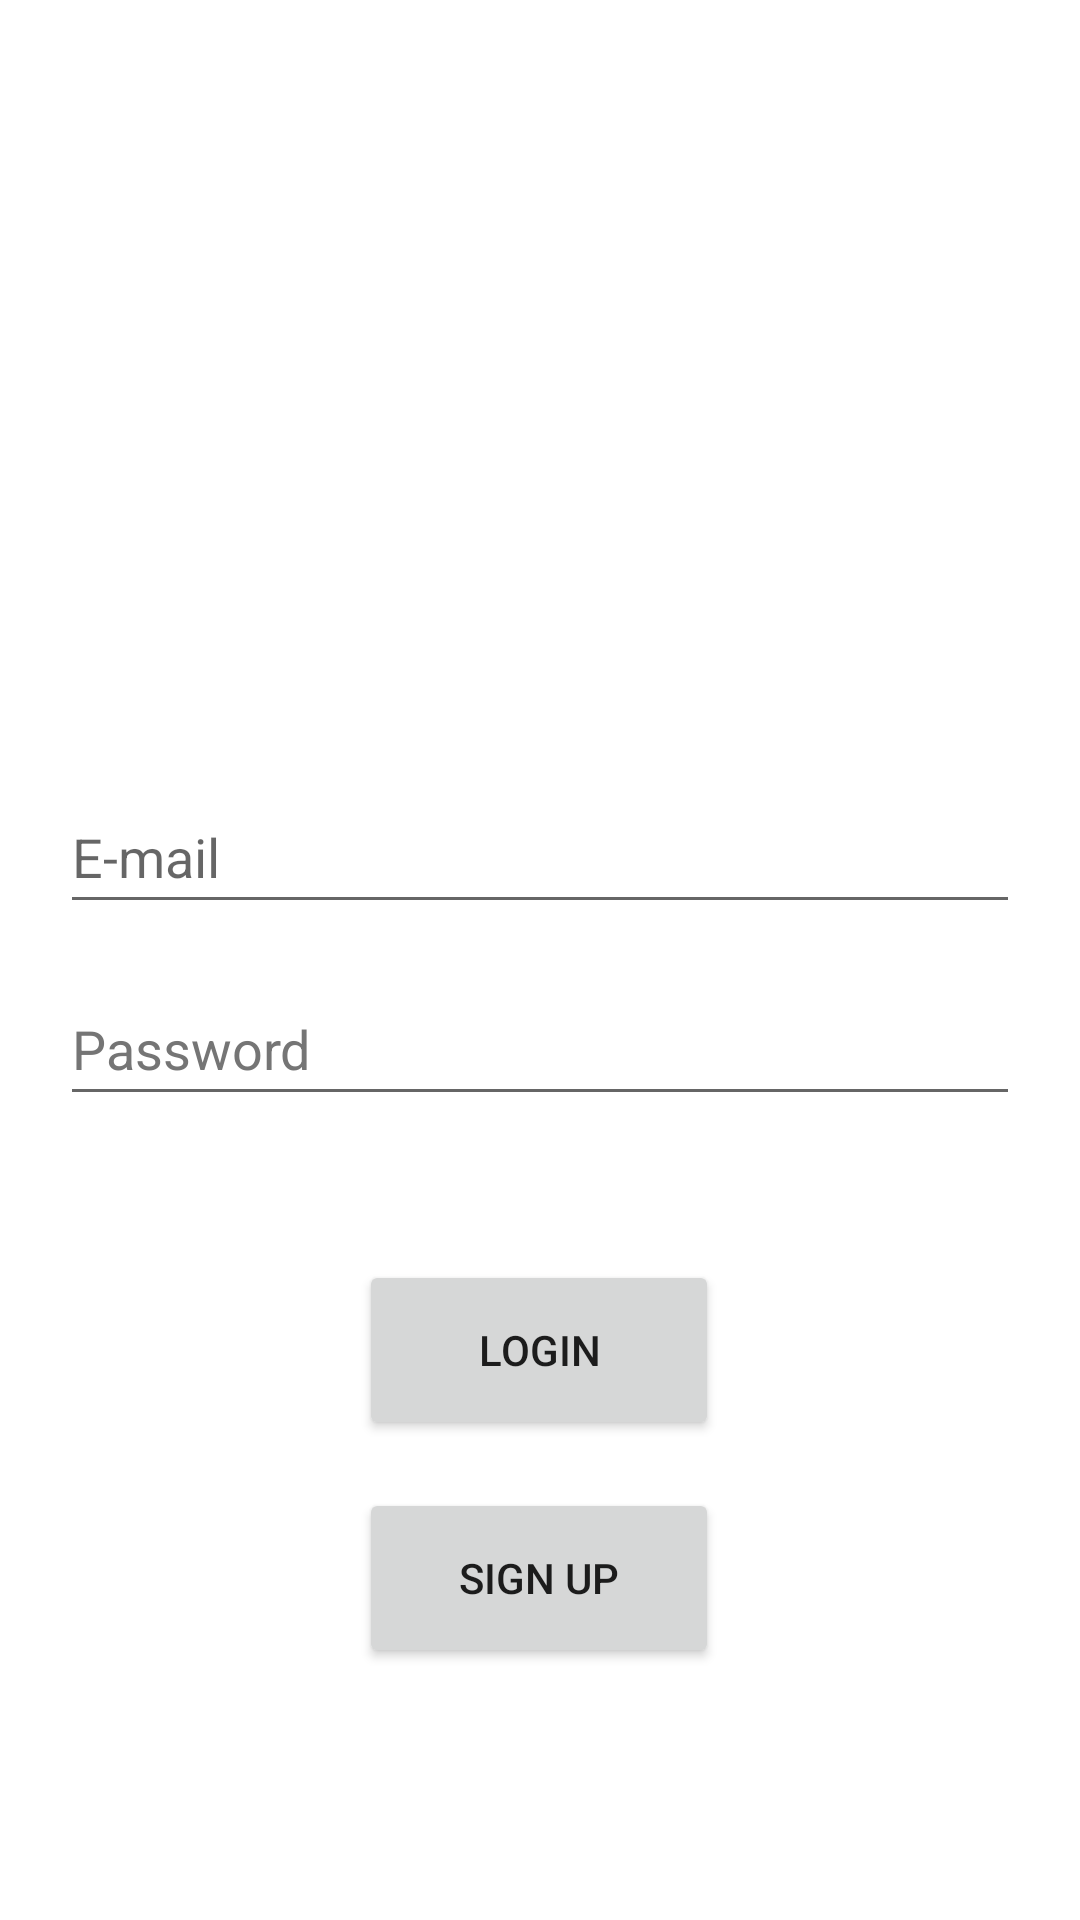

The Android layout XML behind this screen, and the referenced resources:
<!-- AndroidManifest.xml: application theme Theme.Classroom_Management_App -->
<!-- res/layout/activity_main.xml -->
<?xml version="1.0" encoding="utf-8"?>
<androidx.constraintlayout.widget.ConstraintLayout xmlns:android="http://schemas.android.com/apk/res/android"
    xmlns:app="http://schemas.android.com/apk/res-auto"
    xmlns:tools="http://schemas.android.com/tools"
    android:layout_width="match_parent"
    android:layout_height="match_parent"
    tools:context=".ui.MainActivity">

    <EditText
        android:id="@+id/editTextTextPassword"
        android:layout_width="320dp"
        android:layout_height="48dp"
        android:layout_marginTop="16dp"
        android:ems="10"
        android:hint="@string/password"
        android:inputType="textPassword"
        android:minHeight="48dp"
        android:textColorHint="#757575"
        app:layout_constraintEnd_toEndOf="parent"
        app:layout_constraintHorizontal_bias="0.502"
        app:layout_constraintStart_toStartOf="parent"
        app:layout_constraintTop_toBottomOf="@+id/editTextTextEmailAddress" />

    <EditText
        android:id="@+id/editTextTextEmailAddress"
        android:layout_width="320dp"
        android:layout_height="48dp"
        android:layout_marginTop="260dp"
        android:ems="10"
        android:hint="@string/email"
        android:inputType="textEmailAddress"
        android:minHeight="48dp"
        app:layout_constraintEnd_toEndOf="parent"
        app:layout_constraintHorizontal_bias="0.497"
        app:layout_constraintStart_toStartOf="parent"
        app:layout_constraintTop_toTopOf="parent" />

    <Button
        android:id="@+id/login_button"
        android:layout_width="120dp"
        android:layout_height="60dp"
        android:layout_marginTop="48dp"
        android:text="@string/login"
        app:layout_constraintEnd_toEndOf="parent"
        app:layout_constraintHorizontal_bias="0.498"
        app:layout_constraintStart_toStartOf="parent"
        app:layout_constraintTop_toBottomOf="@+id/editTextTextPassword" />

    <Button
        android:id="@+id/signUp_button"
        android:layout_width="120dp"
        android:layout_height="60dp"
        android:layout_marginTop="16dp"
        android:text="@string/signUp"
        app:layout_constraintEnd_toEndOf="parent"
        app:layout_constraintHorizontal_bias="0.498"
        app:layout_constraintStart_toStartOf="parent"
        app:layout_constraintTop_toBottomOf="@+id/login_button" />

</androidx.constraintlayout.widget.ConstraintLayout>
<!-- resources referenced by this layout -->
<resources>
  <string name="email">E-mail</string>
  <string name="login">login</string>
  <string name="password">Password</string>
  <string name="signUp">Sign up</string>
  <style name="Theme.Classroom_Management_App" parent="Theme.MaterialComponents.DayNight.DarkActionBar">
          
          <item name="colorPrimary">@color/main</item>
          <item name="colorPrimaryVariant">@color/variant</item>
          <item name="colorOnPrimary">@color/white</item>
          
          <item name="colorSecondary">@color/secondary</item>
          <item name="colorSecondaryVariant">@color/teal_700</item>
          <item name="colorOnSecondary">@color/black</item>
          
          <item name="android:statusBarColor" tools:targetApi="l">?attr/colorPrimaryVariant</item>
          
      </style>
  <color name="main">#1c43ba</color>
  <color name="variant">#143187</color>
  <color name="white">#FFFFFFFF</color>
  <color name="secondary">#80c0e0</color>
  <color name="teal_700">#FF018786</color>
  <color name="black">#FF000000</color>
</resources>
